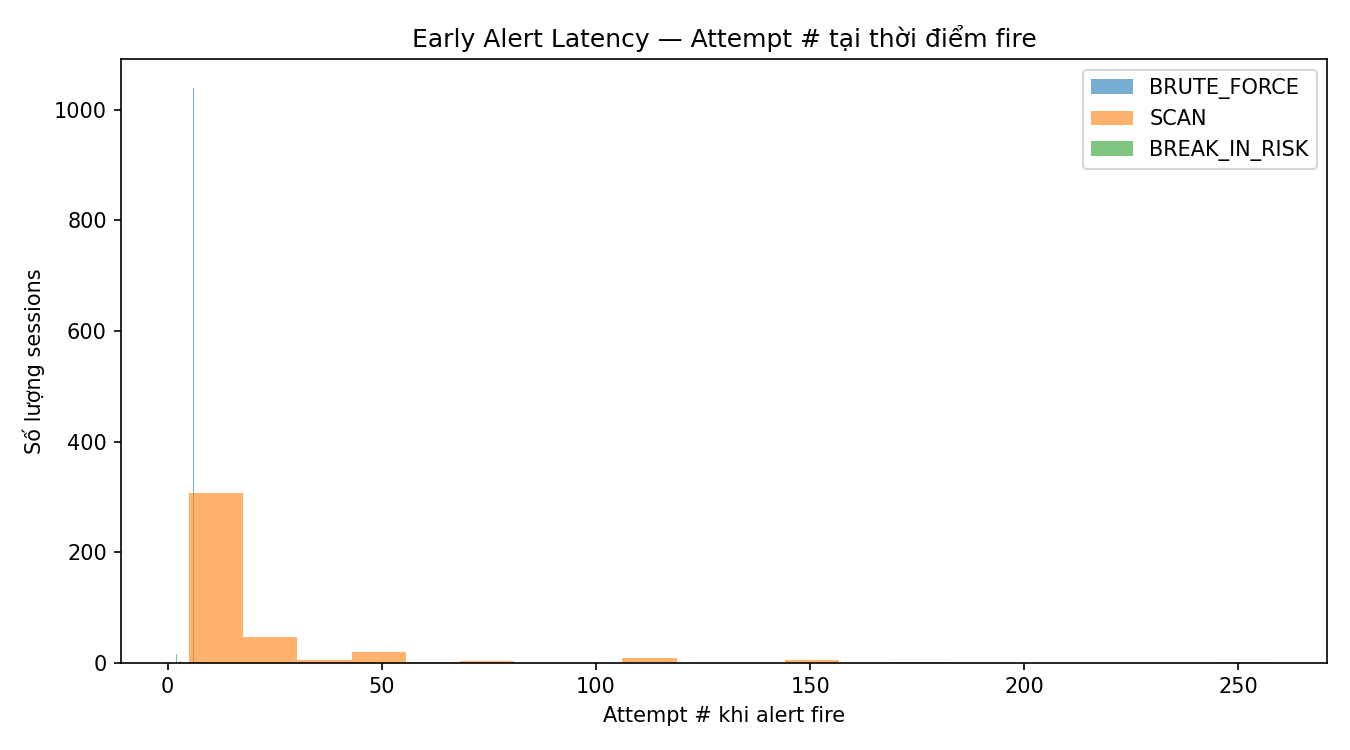

The file beside this chart, header and first rows:
alert_subtype, n_alerts, mean_attempt, median_attempt, min_attempt, max_attempt
BREAK_IN_RISK, 20, 2.3, 2.0, 2.0, 5.0
BRUTE_FORCE, 1040, 6.0, 6.0, 6.0, 6.0
SCAN, 392, 17.24, 7.0, 5.0, 258.0
